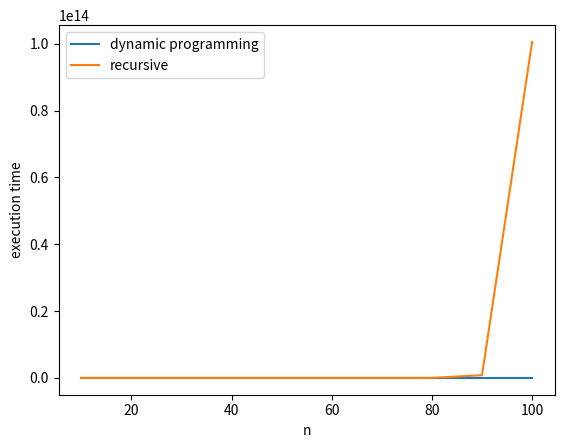

Write Python code to recreate this figure.
# -*- coding: utf-8 -*-
"""

第一小題

因為電腦計算到n=50完，計算n=60的時候跑了很久，所以後面的數字使用"標程某個大值"

"""
import matplotlib.pyplot as plt
import numpy as np

n_list = list(range(10, 100+10, 10))

execution_time_r_list = [0.0,
                         0.0019948482513427731,
                         0.24135613441467285,
                         29.404333114624023,
                         3571.043809890747, #前面五筆資料平均差123倍
                         3571.043809890747*123,
                         3571.043809890747*123*123,
                         3571.043809890747*123*123*123,
                         3571.043809890747*123*123*123*123,
                         3571.043809890747*123*123*123*123*123]

execution_time_dp_list = [0.0,0.0,0.0,0.0,0.0,0.0,0.0,0.0,0.0,0.0,]




plt.plot(np.array(n_list), np.array(execution_time_dp_list), label='dynamic programming')
plt.plot(np.array(n_list), np.array(execution_time_r_list), label='recursive')

plt.xlabel("n")
plt.ylabel("execution time")
plt.legend()
plt.show()